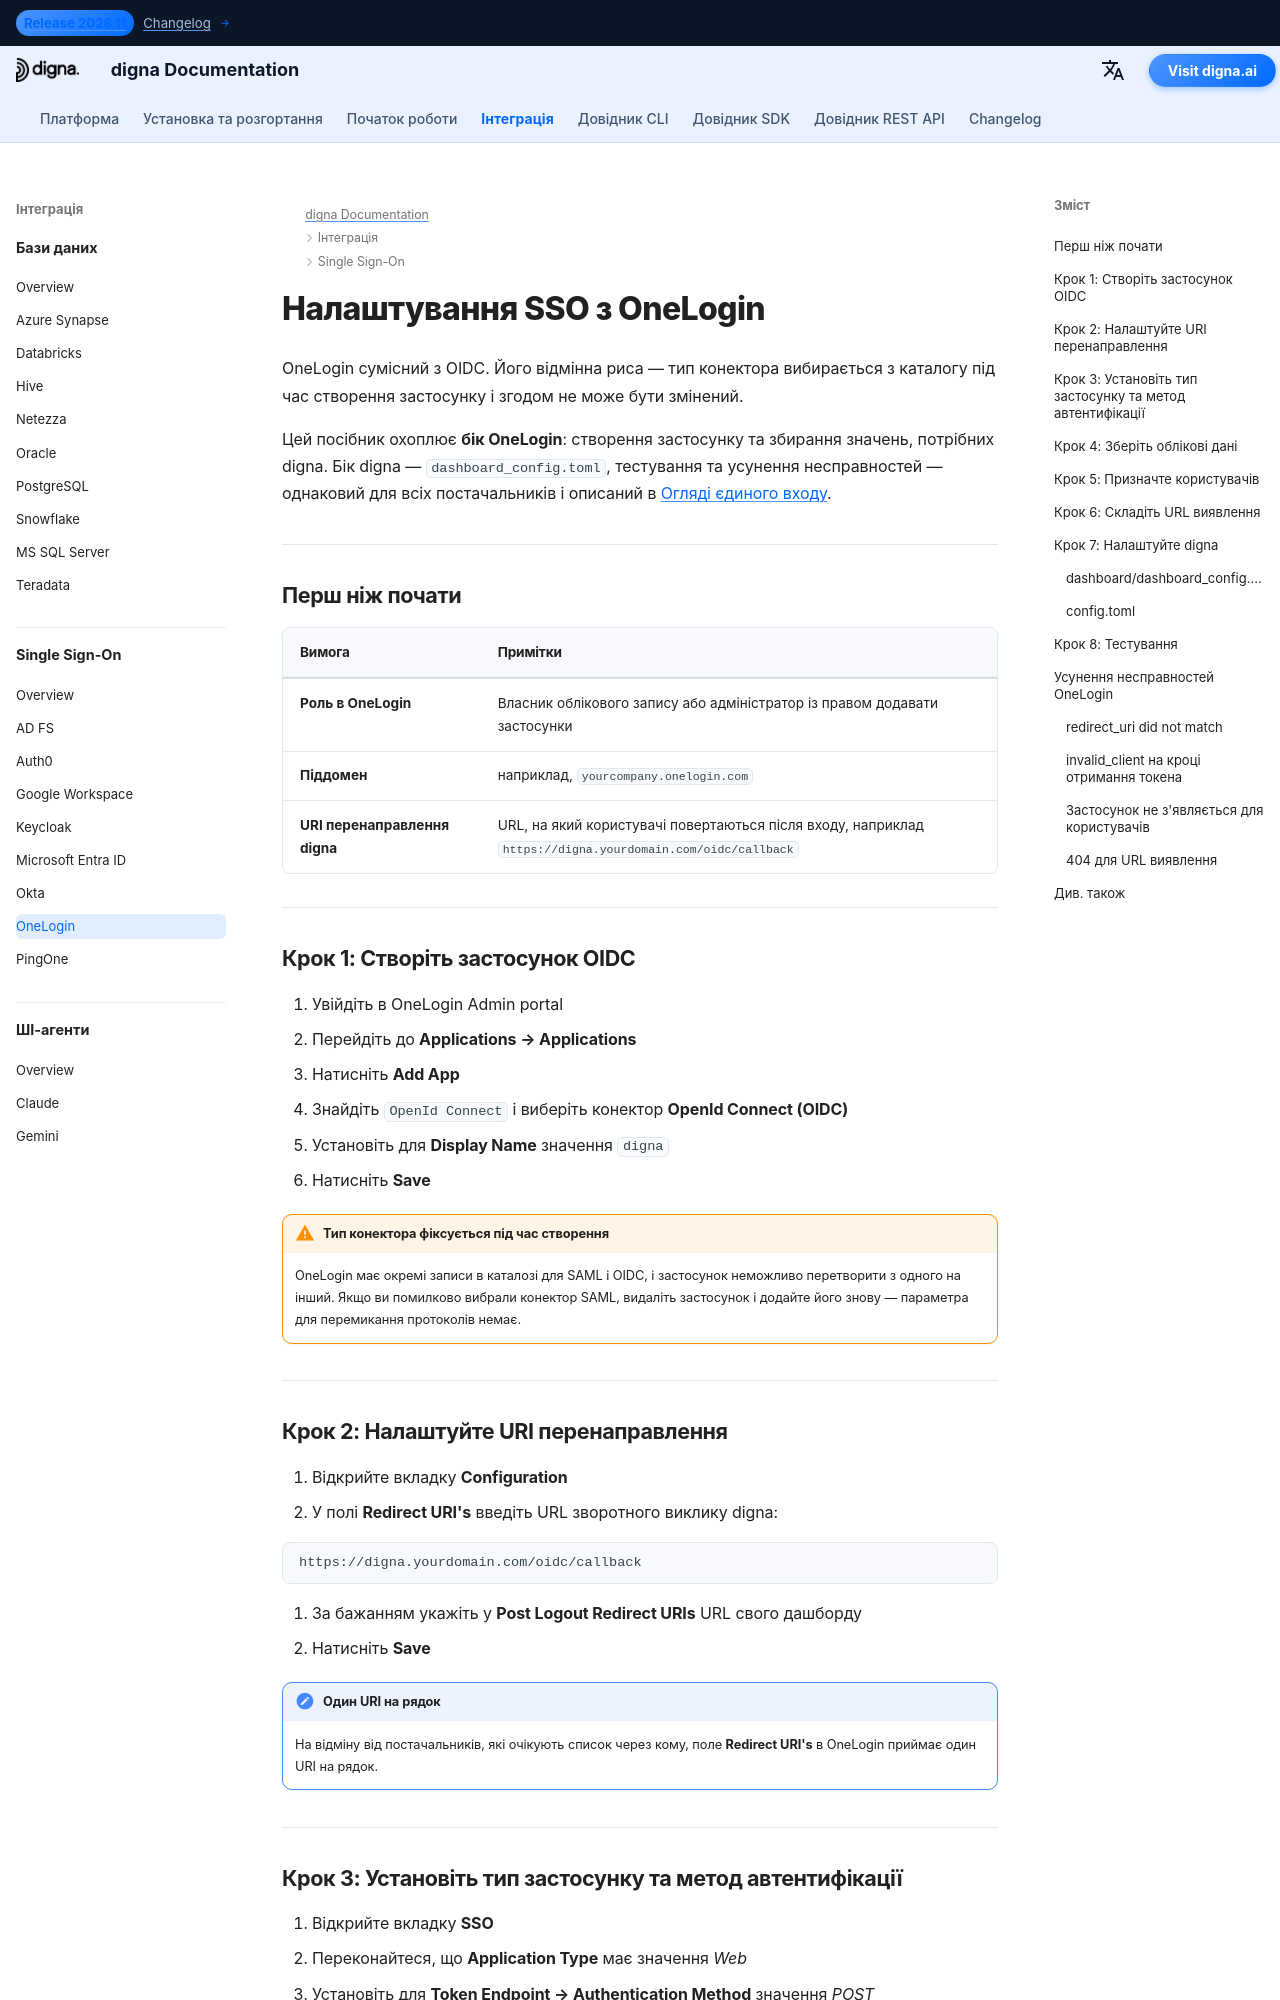

repository: dignaai/digna-docs · page: uk/sso/onelogin_sso_guide/index.html · generator: mkdocs

---
title: SSO з OneLogin – інтеграція єдиного входу | Документація digna
description: Налаштуйте єдиний вхід для digna з OneLogin за допомогою OpenID Connect — створення застосунку OIDC, URI перенаправлення, облікові дані клієнта, автентифікація на кінцевій точці токенів та відповідна конфігурація digna.
image: /assets/logo_square.png
keywords: digna sso, onelogin sso, onelogin oidc, openid connect, автентифікація на кінцевій точці токенів, корпоративна автентифікація
---

# Налаштування SSO з OneLogin

OneLogin сумісний з OIDC. Його відмінна риса — тип конектора вибирається з каталогу під час створення застосунку і згодом не може бути змінений.

Цей посібник охоплює **бік OneLogin**: створення застосунку та збирання значень, потрібних digna. Бік digna — `dashboard_config.toml`, тестування та усунення несправностей — однаковий для всіх постачальників і описаний в [Огляді єдиного входу](overview.md).

---

## Перш ніж почати

| Вимога | Примітки |
|---|---|
| **Роль в OneLogin** | Власник облікового запису або адміністратор із правом додавати застосунки |
| **Піддомен** | наприклад, `yourcompany.onelogin.com` |
| **URI перенаправлення digna** | URL, на який користувачі повертаються після входу, наприклад `https://digna.yourdomain.com/oidc/callback` |

---

## Крок 1: Створіть застосунок OIDC

1. Увійдіть в OneLogin Admin portal
2. Перейдіть до **Applications → Applications**
3. Натисніть **Add App**
4. Знайдіть `OpenId Connect` і виберіть конектор **OpenId Connect (OIDC)**
5. Установіть для **Display Name** значення `digna`
6. Натисніть **Save**

!!! warning "Тип конектора фіксується під час створення"

    OneLogin має окремі записи в каталозі для SAML і OIDC, і застосунок неможливо перетворити з одного на інший. Якщо ви помилково вибрали конектор SAML, видаліть застосунок і додайте його знову — параметра для перемикання протоколів немає.

---
